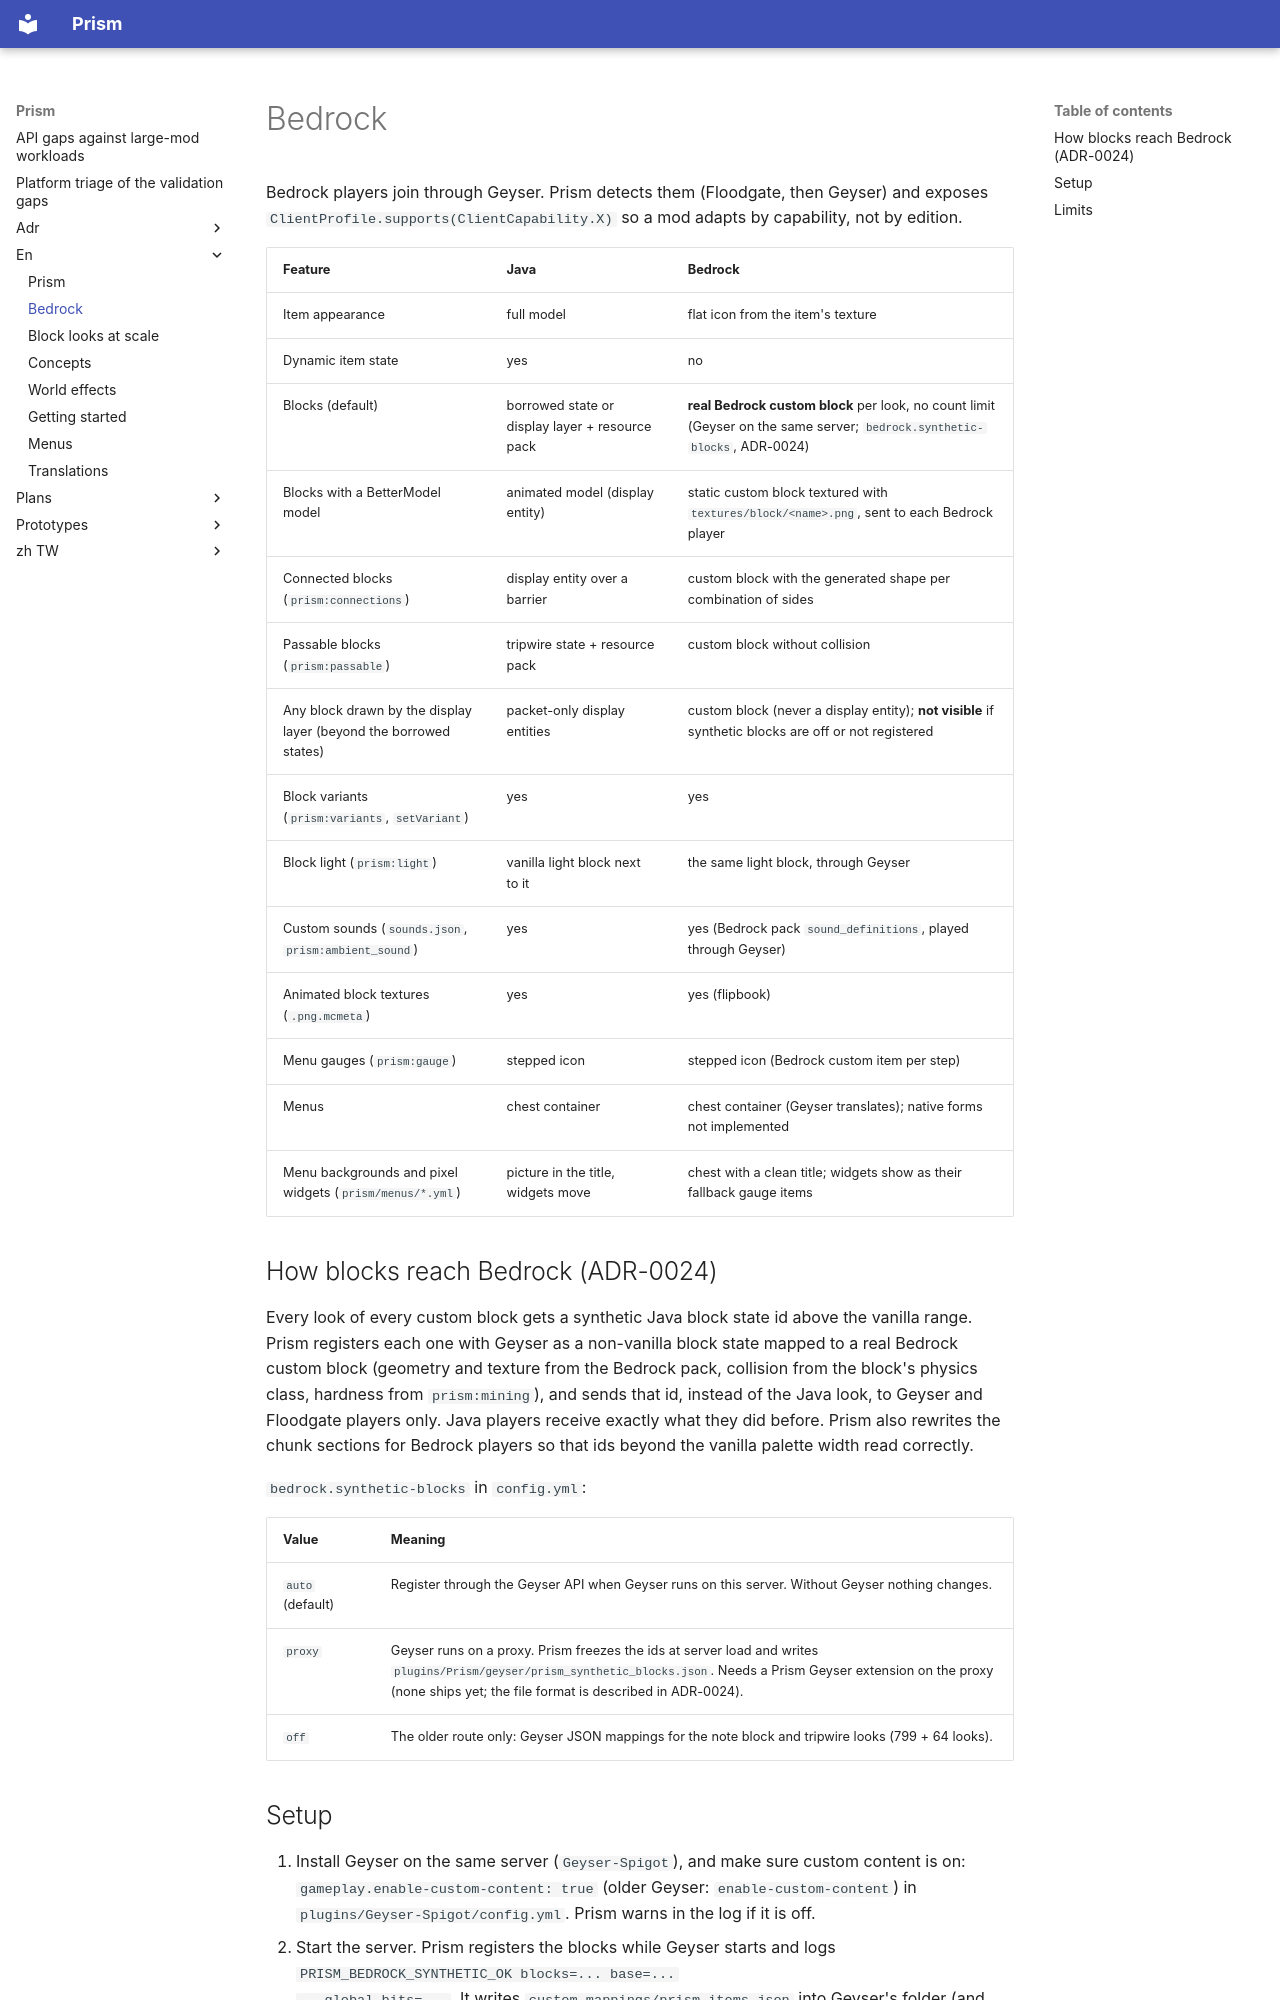

repository: Aitchn/Prism · page: en/bedrock/index.html · generator: mkdocs

# Bedrock

Bedrock players join through Geyser. Prism detects them (Floodgate, then Geyser) and exposes
`ClientProfile.supports(ClientCapability.X)` so a mod adapts by capability, not by edition.

| Feature | Java | Bedrock |
|---|---|---|
| Item appearance | full model | flat icon from the item's texture |
| Dynamic item state | yes | no |
| Blocks (default) | borrowed state or display layer + resource pack | **real Bedrock custom block** per look, no count limit (Geyser on the same server; `bedrock.synthetic-blocks`, ADR-0024) |
| Blocks with a BetterModel model | animated model (display entity) | static custom block textured with `textures/block/<name>.png`, sent to each Bedrock player |
| Connected blocks (`prism:connections`) | display entity over a barrier | custom block with the generated shape per combination of sides |
| Passable blocks (`prism:passable`) | tripwire state + resource pack | custom block without collision |
| Any block drawn by the display layer (beyond the borrowed states) | packet-only display entities | custom block (never a display entity); **not visible** if synthetic blocks are off or not registered |
| Block variants (`prism:variants`, `setVariant`) | yes | yes |
| Block light (`prism:light`) | vanilla light block next to it | the same light block, through Geyser |
| Custom sounds (`sounds.json`, `prism:ambient_sound`) | yes | yes (Bedrock pack `sound_definitions`, played through Geyser) |
| Animated block textures (`.png.mcmeta`) | yes | yes (flipbook) |
| Menu gauges (`prism:gauge`) | stepped icon | stepped icon (Bedrock custom item per step) |
| Menus | chest container | chest container (Geyser translates); native forms not implemented |
| Menu backgrounds and pixel widgets (`prism/menus/*.yml`) | picture in the title, widgets move | chest with a clean title; widgets show as their fallback gauge items |

## How blocks reach Bedrock (ADR-0024)

Every look of every custom block gets a synthetic Java block state id above the vanilla range. Prism registers each one
with Geyser as a non-vanilla block state mapped to a real Bedrock custom block (geometry and texture from the Bedrock
pack, collision from the block's physics class, hardness from `prism:mining`), and sends that id, instead of the Java
look, to Geyser and Floodgate players only. Java players receive exactly what they did before. Prism also rewrites the
chunk sections for Bedrock players so that ids beyond the vanilla palette width read correctly.

`bedrock.synthetic-blocks` in `config.yml`:

| Value | Meaning |
|---|---|
| `auto` (default) | Register through the Geyser API when Geyser runs on this server. Without Geyser nothing changes. |
| `proxy` | Geyser runs on a proxy. Prism freezes the ids at server load and writes `plugins/Prism/geyser/prism_synthetic_blocks.json`. Needs a Prism Geyser extension on the proxy (none ships yet; the file format is described in ADR-0024). |
| `off` | The older route only: Geyser JSON mappings for the note block and tripwire looks (799 + 64 looks). |
